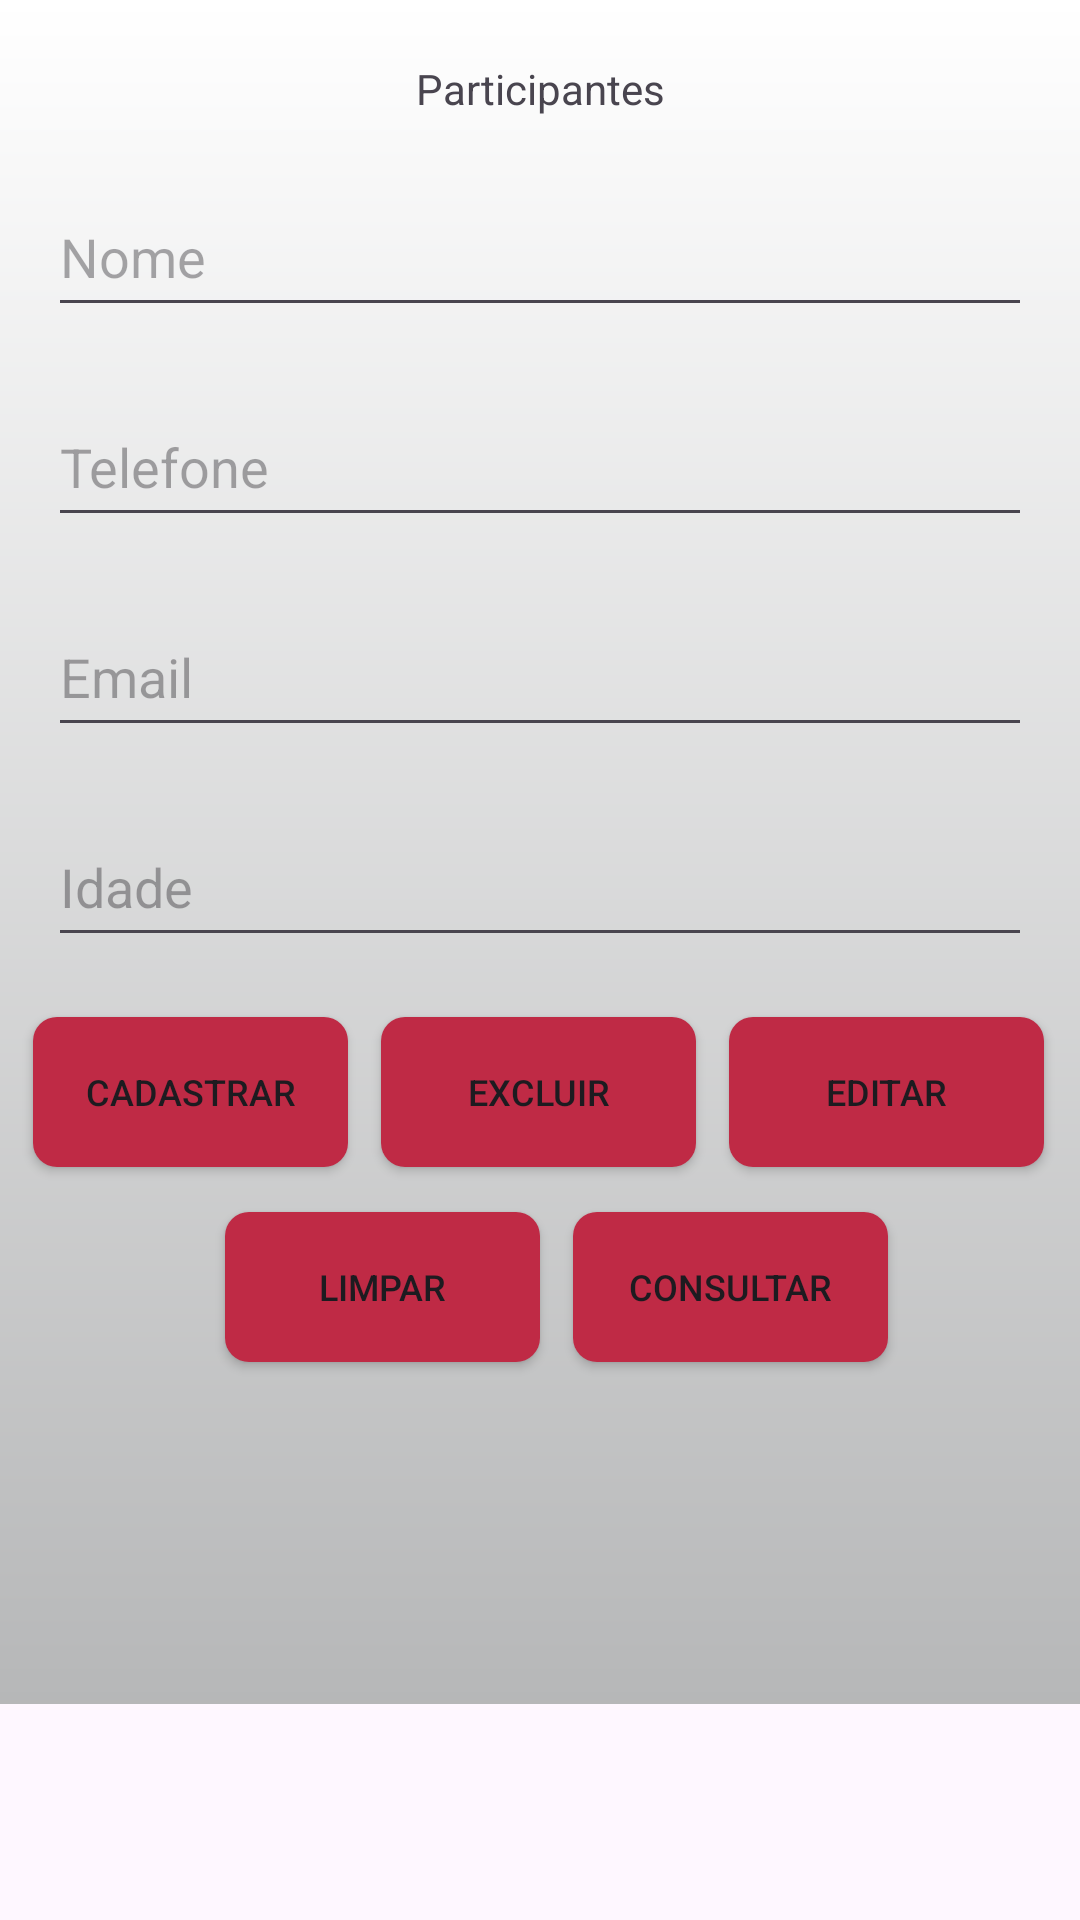

Reconstruct the res/layout file that produces this screen, plus the resources it refers to.
<!-- AndroidManifest.xml: application theme Theme.Hoower_v2 -->
<!-- res/layout/activity_participante.xml -->
<?xml version="1.0" encoding="utf-8"?>
<ScrollView xmlns:android="http://schemas.android.com/apk/res/android"
    xmlns:app="http://schemas.android.com/apk/res-auto"
    xmlns:tools="http://schemas.android.com/tools"
    android:layout_width="match_parent"
    android:layout_height="match_parent"
    tools:context=".ParticipanteActivity">

    <androidx.constraintlayout.widget.ConstraintLayout
        android:layout_width="match_parent"
        android:layout_height="match_parent"
        android:background="@drawable/back">

        <TextView
            android:id="@+id/textView"
            android:layout_width="wrap_content"
            android:layout_height="wrap_content"
            android:layout_marginTop="20dp"
            android:text="@string/participante"
            app:layout_constraintEnd_toEndOf="parent"
            app:layout_constraintStart_toStartOf="parent"
            app:layout_constraintTop_toTopOf="parent" />

        <EditText
            android:id="@+id/edtNomePart"
            android:layout_width="match_parent"
            android:layout_height="50dp"
            android:layout_marginStart="16dp"
            android:layout_marginTop="20dp"
            android:layout_marginEnd="16dp"
            android:ems="10"
            android:hint="@string/nome"
            android:inputType="text"
            app:layout_constraintEnd_toEndOf="parent"
            app:layout_constraintStart_toStartOf="parent"
            app:layout_constraintTop_toBottomOf="@+id/textView" />

        <EditText
            android:id="@+id/edtTelefonePart"
            android:layout_width="match_parent"
            android:layout_height="50dp"
            android:layout_marginStart="16dp"
            android:layout_marginTop="20dp"
            android:layout_marginEnd="16dp"
            android:ems="10"
            android:hint="@string/telefoneParticipante"
            android:inputType="text"
            app:layout_constraintEnd_toEndOf="parent"
            app:layout_constraintStart_toStartOf="parent"
            app:layout_constraintTop_toBottomOf="@+id/edtNomePart" />

        <EditText
            android:id="@+id/edtEmailPart"
            android:layout_width="match_parent"
            android:layout_height="50dp"
            android:layout_marginStart="16dp"
            android:layout_marginTop="20dp"
            android:layout_marginEnd="16dp"
            android:ems="10"
            android:hint="@string/emailParticipante"
            android:inputType="text"
            app:layout_constraintEnd_toEndOf="parent"
            app:layout_constraintStart_toStartOf="parent"
            app:layout_constraintTop_toBottomOf="@+id/edtTelefonePart" />

        <EditText
            android:id="@+id/edtIdadePart"
            android:layout_width="match_parent"
            android:layout_height="50dp"
            android:layout_marginStart="16dp"
            android:layout_marginTop="20dp"
            android:layout_marginEnd="16dp"
            android:ems="10"
            android:hint="@string/idadeParticipante"
            android:inputType="text"
            app:layout_constraintEnd_toEndOf="parent"
            app:layout_constraintStart_toStartOf="parent"
            app:layout_constraintTop_toBottomOf="@+id/edtEmailPart" />

        <Button
            android:id="@+id/btnCadastrarPart"
            android:layout_width="105dp"
            android:layout_height="50dp"
            android:layout_marginStart="11dp"
            android:layout_marginTop="20dp"
            android:background="@drawable/btn"
            android:text="@string/btnCad"
            android:textSize="12sp"
            app:layout_constraintStart_toStartOf="parent"
            app:layout_constraintTop_toBottomOf="@+id/edtIdadePart" />

        <Button
            android:id="@+id/btnExcluirPart"
            android:layout_width="105dp"
            android:layout_height="50dp"
            android:layout_marginStart="11dp"
            android:layout_marginTop="20dp"
            android:background="@drawable/btn"
            android:text="@string/btnExc"
            android:textSize="12sp"
            app:layout_constraintStart_toEndOf="@+id/btnCadastrarPart"
            app:layout_constraintTop_toBottomOf="@+id/edtIdadePart" />

        <Button
            android:id="@+id/btnEditarPart"
            android:layout_width="105dp"
            android:layout_height="50dp"
            android:layout_marginStart="11dp"
            android:layout_marginTop="20dp"
            android:background="@drawable/btn"
            android:text="@string/btnEdi"
            android:textSize="12sp"
            app:layout_constraintStart_toEndOf="@+id/btnExcluirPart"
            app:layout_constraintTop_toBottomOf="@+id/edtIdadePart" />

        <Button
            android:id="@+id/btnLimparPart"
            android:layout_width="105dp"
            android:layout_height="50dp"
            android:layout_marginStart="75dp"
            android:background="@drawable/btn"
            android:text="@string/btnLim"
            android:textSize="12sp"
            app:layout_constraintStart_toStartOf="parent"
            app:layout_constraintTop_toTopOf="@+id/btnConsultarPart" />

        <Button
            android:id="@+id/btnConsultarPart"
            android:layout_width="105dp"
            android:layout_height="50dp"
            android:layout_marginStart="11dp"
            android:layout_marginTop="15dp"
            android:background="@drawable/btn"
            android:text="@string/btnConsultar"
            android:textSize="12sp"
            app:layout_constraintStart_toEndOf="@+id/btnLimparPart"
            app:layout_constraintTop_toBottomOf="@+id/btnExcluirPart" />

        <ListView
            android:id="@+id/lstDados"
            android:layout_width="match_parent"
            android:layout_height="99dp"
            android:layout_marginTop="15dp"
            app:layout_constraintBottom_toBottomOf="parent"
            app:layout_constraintEnd_toEndOf="parent"
            app:layout_constraintStart_toStartOf="parent"
            app:layout_constraintTop_toBottomOf="@+id/btnConsultarPart" />

    </androidx.constraintlayout.widget.ConstraintLayout>

</ScrollView>
<!-- resources referenced by this layout -->
<resources>
  <!-- drawable back (drawable) -->
  <?xml version="1.0" encoding="utf-8"?>
  <shape xmlns:android="http://schemas.android.com/apk/res/android" android:shape="rectangle">
      <gradient
          android:angle="90"
          android:endColor="@color/white"
          android:startColor="#B6B7B8" />
  </shape>
  <!-- drawable btn (drawable) -->
  <?xml version="1.0" encoding="utf-8"?>
  <shape xmlns:android="http://schemas.android.com/apk/res/android" android:shape="rectangle">
      <corners android:radius="8dp"/>
      <solid android:color="#BF2A45"/>
  </shape>
  <string name="btnCad">Cadastrar</string>
  <string name="btnConsultar">Consultar</string>
  <string name="btnEdi">Editar</string>
  <string name="btnExc">Excluir</string>
  <string name="btnLim">Limpar</string>
  <string name="emailParticipante">Email</string>
  <string name="idadeParticipante">Idade</string>
  <string name="nome">Nome</string>
  <string name="participante">Participantes</string>
  <string name="telefoneParticipante">Telefone</string>
  <style name="Theme.Hoower_v2" parent="Base.Theme.Hoower_v2" />
  <style name="Base.Theme.Hoower_v2" parent="Theme.Material3.DayNight.NoActionBar">
          
          
      </style>
  <!-- not gathered from this repository: default colours our renderer supplied (Android Studio template values) -->
  <color name="white">#FFFFFFFF</color>
</resources>
